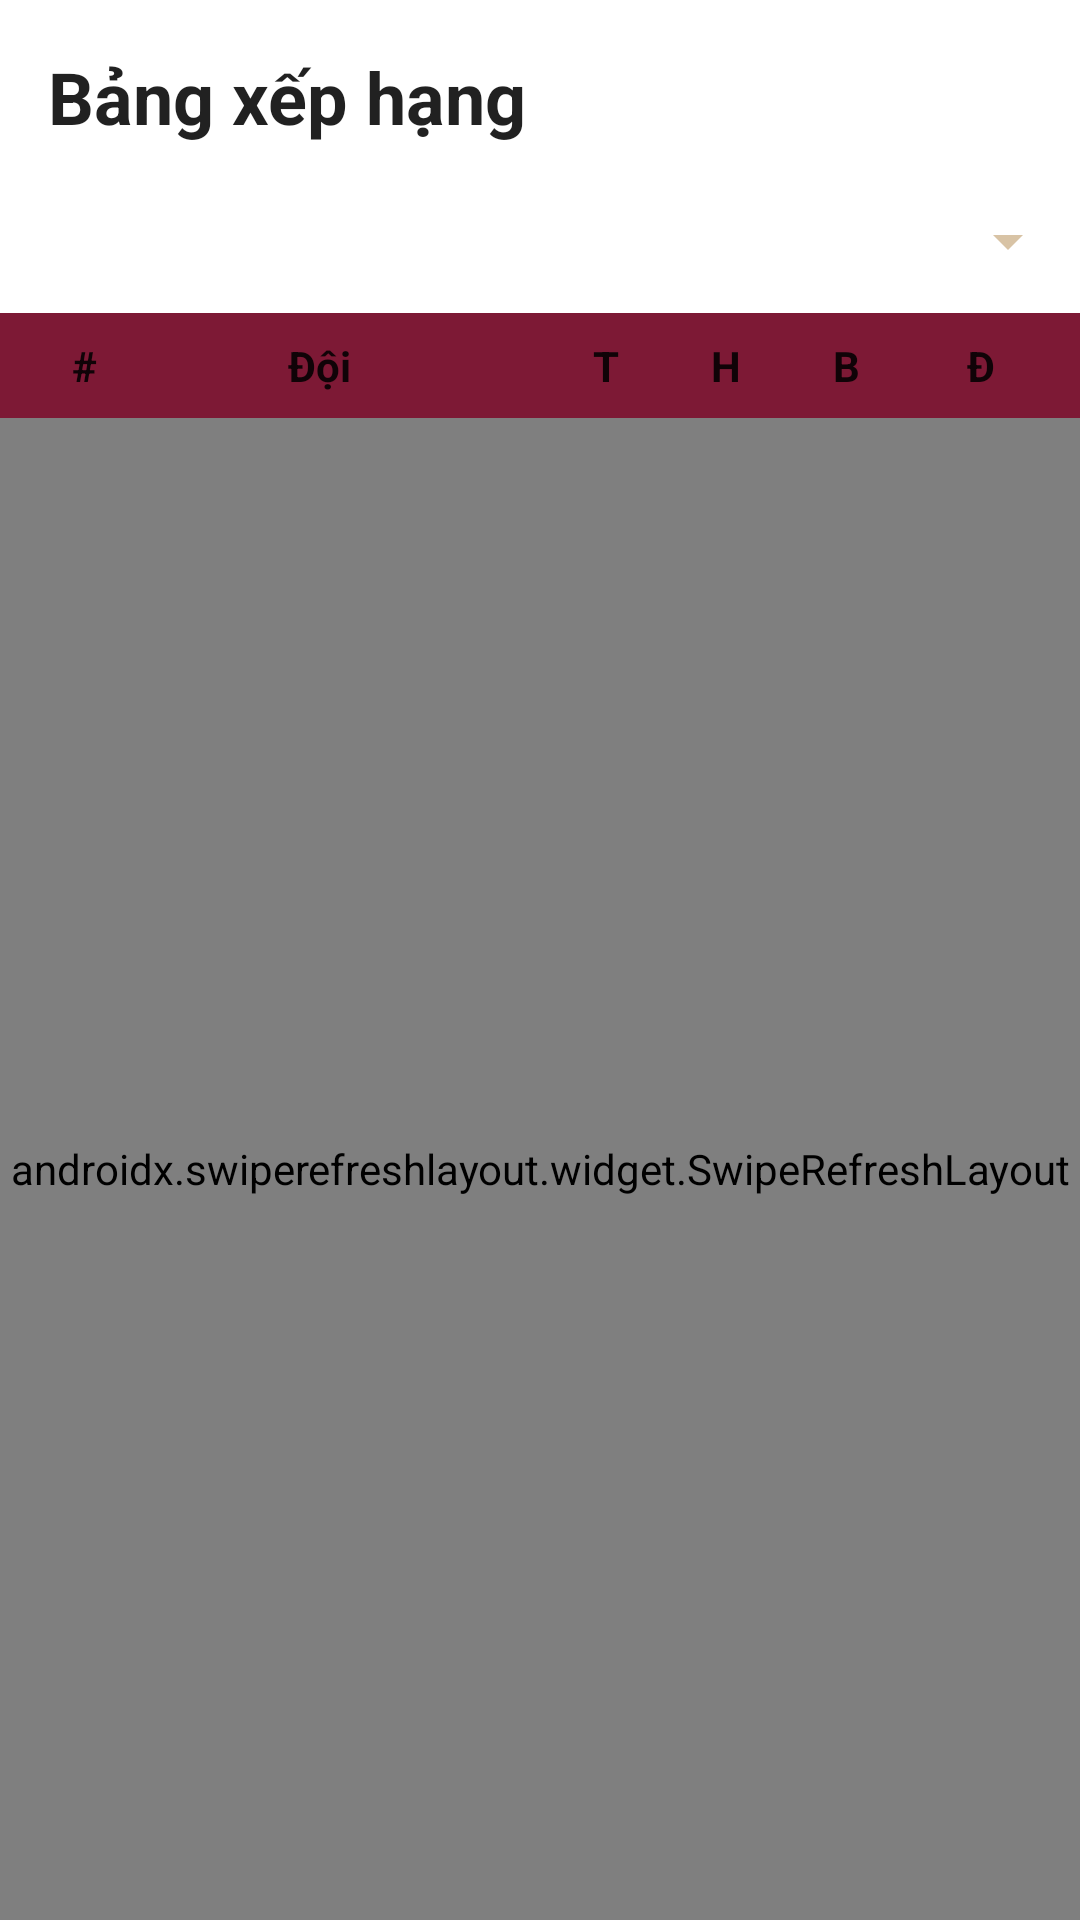

This screen was rendered from an Android layout file. Write that file and the resources it references.
<!-- AndroidManifest.xml: application theme Theme.LiveScore -->
<!-- res/layout/fragment_standings.xml -->
<?xml version="1.0" encoding="utf-8"?>
<LinearLayout xmlns:android="http://schemas.android.com/apk/res/android"
    xmlns:app="http://schemas.android.com/apk/res-auto"
    xmlns:tools="http://schemas.android.com/tools"
    android:layout_width="match_parent"
    android:layout_height="match_parent"
    android:orientation="vertical"
    android:background="@color/home_background"
    tools:context=".Fragments.StandingsFragment">

    
    <TextView
        android:id="@+id/tvStandingsTitle"
        android:layout_width="wrap_content"
        android:layout_height="wrap_content"
        android:layout_marginStart="16dp"
        android:layout_marginTop="16dp"
        android:text="Bảng xếp hạng"
        android:textColor="?android:attr/textColorPrimary"
        android:textSize="24sp"
        android:textStyle="bold" />

    
    <Spinner
        android:id="@+id/leagueSpinner"
        android:layout_width="match_parent"
        android:layout_height="wrap_content"
        android:layout_marginTop="8dp"
        android:backgroundTint="#D8C3A5"
        android:minHeight="48dp"
        android:padding="8dp" />

    <LinearLayout
        android:layout_width="match_parent"
        android:layout_height="wrap_content"
        android:background="@color/modern_primary"
        android:orientation="horizontal"
        android:padding="8dp">

        
        <TextView
            android:layout_width="40dp"
            android:layout_height="wrap_content"
            android:gravity="center"
            android:text="#"
            android:textColor="?android:attr/textColorPrimary"
            android:textSize="14sp"
            android:textStyle="bold" />

        
        <View
            android:layout_width="40dp"
            android:layout_height="0dp" />

        
        <TextView
            android:layout_width="0dp"
            android:layout_height="wrap_content"
            android:layout_weight="1"
            android:paddingStart="8dp"
            android:text="Đội"
            android:textColor="?android:attr/textColorPrimary"
            android:textSize="14sp"
            android:textStyle="bold" />

        
        <TextView
            android:layout_width="40dp"
            android:layout_height="wrap_content"
            android:gravity="center"
            android:text="T"
            android:textColor="?android:attr/textColorPrimary"
            android:textSize="14sp"
            android:textStyle="bold" />

        
        <TextView
            android:layout_width="40dp"
            android:layout_height="wrap_content"
            android:gravity="center"
            android:text="H"
            android:textColor="?android:attr/textColorPrimary"
            android:textSize="14sp"
            android:textStyle="bold" />

        
        <TextView
            android:layout_width="40dp"
            android:layout_height="wrap_content"
            android:gravity="center"
            android:text="B"
            android:textColor="?android:attr/textColorPrimary"
            android:textSize="14sp"
            android:textStyle="bold" />

        
        <TextView
            android:layout_width="50dp"
            android:layout_height="wrap_content"
            android:gravity="center"
            android:text="Đ"
            android:textColor="?android:attr/textColorPrimary"
            android:textSize="14sp"
            android:textStyle="bold" />
    </LinearLayout>

    
    <androidx.swiperefreshlayout.widget.SwipeRefreshLayout
        android:id="@+id/swipeRefreshLayout"
        android:layout_width="match_parent"
        android:layout_height="match_parent"
        android:background="@color/light_cream">

        <androidx.recyclerview.widget.RecyclerView
            android:id="@+id/recyclerViewStandings"
            android:layout_width="match_parent"
            android:layout_height="match_parent"
            android:background="@color/home_background"
            android:clipToPadding="false"
            android:paddingBottom="8dp"
            app:layoutManager="androidx.recyclerview.widget.LinearLayoutManager"
            tools:listitem="@layout/item_standing" />
    </androidx.swiperefreshlayout.widget.SwipeRefreshLayout>
</LinearLayout>
<!-- res/layout/item_standing.xml (included above) -->
<?xml version="1.0" encoding="utf-8"?>
<LinearLayout xmlns:android="http://schemas.android.com/apk/res/android"
    android:layout_width="match_parent"
    android:layout_height="wrap_content"
    android:orientation="horizontal"
    android:padding="8dp"
    android:gravity="center_vertical"
    android:background="@color/background_light">

    
    <TextView
        android:id="@+id/tvRank"
        android:layout_width="40dp"
        android:layout_height="wrap_content"
        android:text="1"
        android:textSize="16sp"
        android:textStyle="bold"
        android:gravity="center"
        android:textColor="@android:color/black" />

    
    <ImageView
        android:id="@+id/imgTeamLogo"
        android:layout_width="40dp"
        android:layout_height="40dp"
        android:scaleType="fitCenter"
        android:background="@color/white" />

    
    <TextView
        android:id="@+id/tvTeamName"
        android:layout_width="0dp"
        android:layout_height="wrap_content"
        android:layout_weight="1"
        android:text="Manchester United"
        android:textSize="16sp"
        android:textStyle="bold"
        android:paddingStart="8dp"
        android:textColor="@android:color/black" />

    
    <TextView
        android:id="@+id/tvWins"
        android:layout_width="40dp"
        android:layout_height="wrap_content"
        android:text="20"
        android:textSize="14sp"
        android:gravity="center"
        android:textColor="@android:color/black" />

    
    <TextView
        android:id="@+id/tvDraws"
        android:layout_width="40dp"
        android:layout_height="wrap_content"
        android:text="5"
        android:textSize="14sp"
        android:gravity="center"
        android:textColor="@android:color/black" />

    
    <TextView
        android:id="@+id/tvLosses"
        android:layout_width="40dp"
        android:layout_height="wrap_content"
        android:text="3"
        android:textSize="14sp"
        android:gravity="center"
        android:textColor="@android:color/black" />

    
    <TextView
        android:id="@+id/tvPoints"
        android:layout_width="50dp"
        android:layout_height="wrap_content"
        android:text="65"
        android:textSize="16sp"
        android:textStyle="bold"
        android:gravity="center"
        android:textColor="@android:color/holo_red_dark" />
</LinearLayout>
<!-- resources referenced by this layout -->
<resources>
  <color name="background_light">#F8F9FA</color>
  <color name="home_background">@color/white</color>
  <color name="light_cream">#FDF0D5</color>
  <color name="modern_primary">#7D1935</color>
  <color name="white">#FFFFFF</color>
  <style name="Theme.LiveScore" parent="Theme.MaterialComponents.DayNight.NoActionBar">
          
          <item name="colorPrimary">@color/primary</item>
          <item name="colorPrimaryDark">@color/primary_dark</item>
          <item name="colorPrimaryVariant">@color/primary_dark</item>
          <item name="colorOnPrimary">@android:color/white</item>
  
          
          <item name="colorSecondary">@color/secondary</item>
          <item name="colorSecondaryVariant">@color/secondary</item>
          <item name="colorOnSecondary">@android:color/black</item>
  
          
          <item name="android:statusBarColor">@color/primary_dark</item>
          <item name="android:navigationBarColor">@color/primary_dark</item>
  
          
          <item name="android:windowBackground">@android:color/white</item>
      </style>
  <color name="primary">#7D1935</color>
  <color name="primary_dark">#4E0923</color>
  <color name="secondary">#DAA520</color>
</resources>
